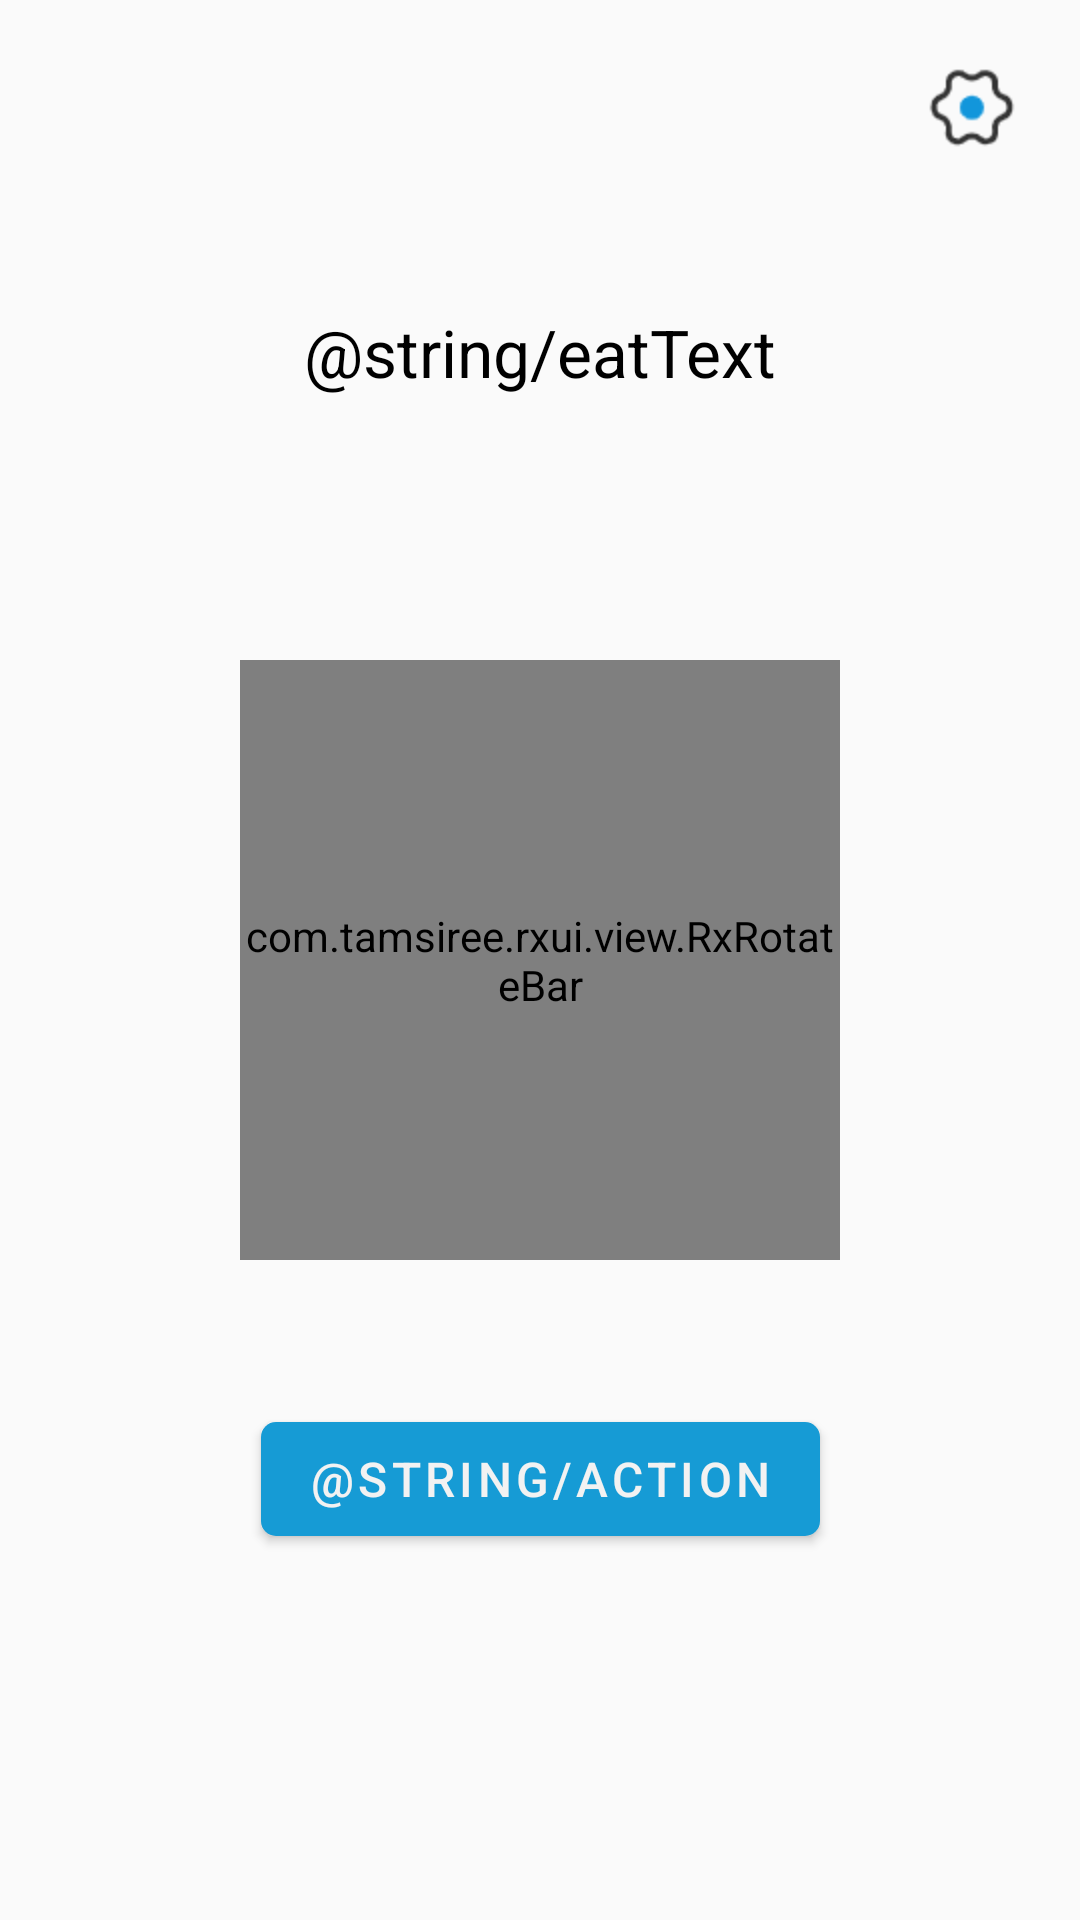

Here is an Android app screen rendered from its layout file. Give the layout XML and the strings, colors and styles it references.
<!-- AndroidManifest.xml: application theme Theme.RequestPagingScheduleEmulator -->
<!-- res/layout/activity_eat.xml -->
<?xml version="1.0" encoding="utf-8"?>
<androidx.constraintlayout.widget.ConstraintLayout xmlns:android="http://schemas.android.com/apk/res/android"
    xmlns:app="http://schemas.android.com/apk/res-auto"
    xmlns:tools="http://schemas.android.com/tools"
    android:layout_width="match_parent"
    android:layout_height="match_parent"
    tools:context=".module.eatwhat.activity.EatActivity">

    <ImageView
        android:id="@+id/iv_setting"
        android:layout_width="wrap_content"
        android:layout_height="wrap_content"
        android:layout_marginTop="20dp"
        android:layout_marginEnd="20dp"
        android:src="@mipmap/ic_setting"
        app:layout_constraintEnd_toEndOf="parent"
        app:layout_constraintTop_toTopOf="parent" />

    <TextView
        android:id="@+id/textView"
        android:layout_width="wrap_content"
        android:layout_height="wrap_content"
        android:layout_marginBottom="88dp"
        android:text="@string/eatText"
        android:textColor="@color/black"
        android:textSize="22sp"
        app:layout_constraintBottom_toTopOf="@+id/rotate"
        app:layout_constraintEnd_toEndOf="@+id/rotate"
        app:layout_constraintStart_toStartOf="@+id/rotate" />

    <com.tamsiree.rxui.view.RxRotateBar
        android:id="@+id/rotate"
        android:layout_width="200dp"
        android:layout_height="200dp"
        app:ratingCenterTitle="好饿"
        app:ratingCenterColor="@color/black"
        app:layout_constraintBottom_toBottomOf="parent"
        app:layout_constraintEnd_toEndOf="parent"
        app:layout_constraintStart_toStartOf="parent"
        app:layout_constraintTop_toTopOf="parent" />

    <com.google.android.material.button.MaterialButton
        android:id="@+id/button"
        android:layout_width="wrap_content"
        android:layout_height="50dp"
        android:layout_marginTop="48dp"
        android:text="@string/action"
        android:textSize="16sp"
        app:cornerRadius="5dp"
        app:layout_constraintEnd_toEndOf="@+id/rotate"
        app:layout_constraintStart_toStartOf="@+id/rotate"
        app:layout_constraintTop_toBottomOf="@+id/rotate" />
</androidx.constraintlayout.widget.ConstraintLayout>
<!-- resources referenced by this layout -->
<resources>
  <color name="black">#FF000000</color>
  <!-- mipmap ic_setting (drawable) -->
  <vector xmlns:android="http://schemas.android.com/apk/res/android"
      android:width="32dp"
      android:height="32dp"
      android:viewportWidth="1024"
      android:viewportHeight="1024">
    <path
        android:pathData="M697.5,945.9L326.5,945.9a117.8,117.8 0,0 1,-101.8 -58.6L38.9,566.5a117.6,117.6 0,0 1,0 -117.2L224.7,128.4A117.8,117.8 0,0 1,326.5 69.8h371a117.8,117.8 0,0 1,101.8 58.6l185.8,321.3a117.6,117.6 0,0 1,0 117.2l-185.8,321.3a118.4,118.4 0,0 1,-101.8 57.6zM326.5,168.6a18.3,18.3 0,0 0,-15.9 8.9L124.8,498.4a19,19 0,0 0,0 17.9l185.8,320.9a18.4,18.4 0,0 0,15.9 8.9h371a18.4,18.4 0,0 0,15.9 -8.9l185.8,-320.9a19,19 0,0 0,0 -17.9L713.3,177.6a18.3,18.3 0,0 0,-15.9 -8.9z"
        android:fillColor="#333333"/>
    <path
        android:pathData="M512.2,668.3a160.6,160.6 0,0 1,-160.4 -160.4,160.6 160.6,0 0,1 160.4,-160.4 160.6,160.6 0,0 1,160.4 160.4,160.6 160.6,0 0,1 -160.4,160.4zM512.2,431.9a76.3,76.3 0,0 0,-76 76,76.3 76.3,0 0,0 76,76 76.3,76.3 0,0 0,76 -76,76.3 76.3,0 0,0 -76,-76z"
        android:fillColor="#1296db"/>
  </vector>
  <style name="Theme.RequestPagingScheduleEmulator" parent="Theme.MaterialComponents.DayNight.NoActionBar.Bridge">
          
          <item name="colorPrimary">@color/blue</item>
          <item name="colorPrimaryVariant">@color/bluePV</item>
          <item name="colorOnPrimary">@color/white</item>
          
          <item name="colorSecondary">@color/teal_200</item>
          <item name="colorSecondaryVariant">@color/teal_700</item>
          <item name="colorOnSecondary">@color/black</item>
          
          <item name="android:statusBarColor" tools:targetApi="l">?attr/colorPrimaryVariant</item>
          
          <item name="android:windowAnimationStyle">@style/windowAnimation</item>
      </style>
  <color name="blue">#169BD5</color>
  <color name="bluePV">#1E88E5</color>
  <color name="white">#F2F2F2</color>
  <color name="teal_200">#FF03DAC5</color>
  <color name="teal_700">#FF018786</color>
  <style name="windowAnimation">
          <item name="android:activityOpenEnterAnimation">@anim/slide_right_in</item>
          <item name="android:activityOpenExitAnimation">@anim/slide_left_out</item>
          <item name="android:activityCloseEnterAnimation">@anim/slide_left_in</item>
          <item name="android:activityCloseExitAnimation">@anim/slide_right_out</item>
      </style>
</resources>
